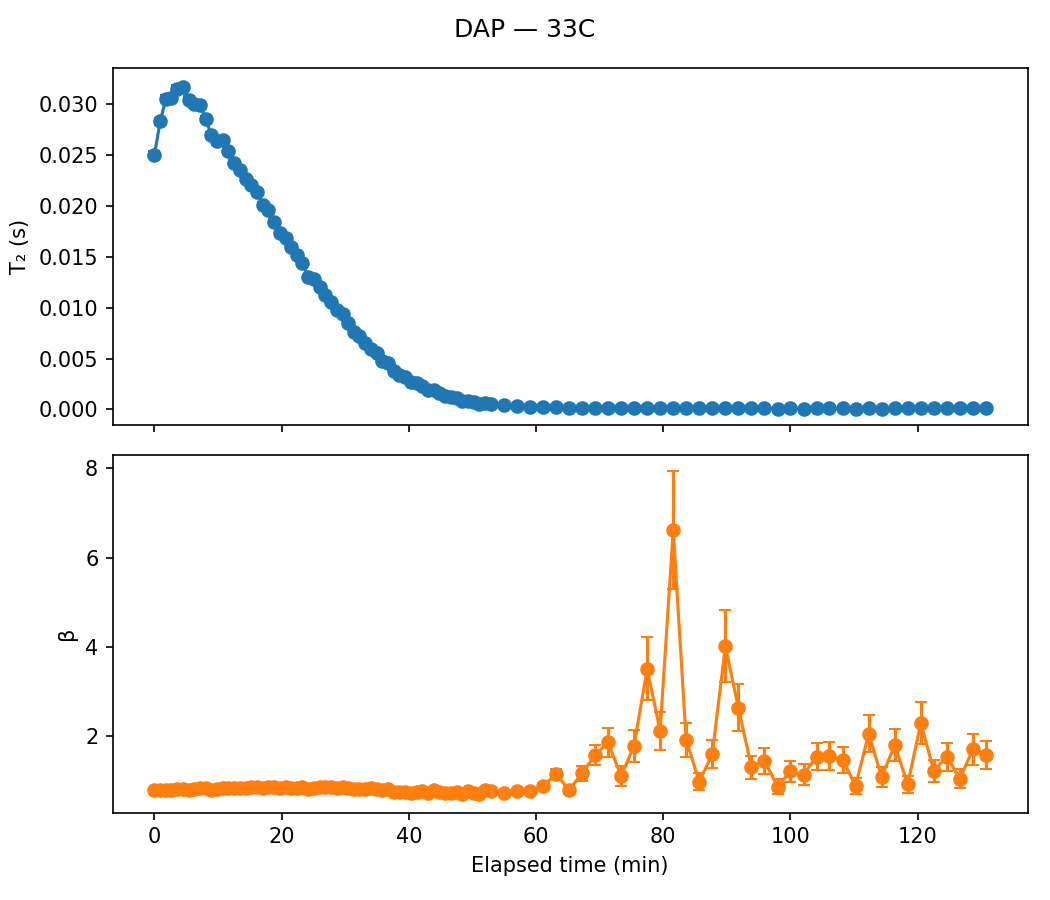

The file beside this chart, header and first rows:
sample, temp, scan, timestamp, A, A_err, T2, T2_err, beta, beta_err, c, c_err, dropped, elapsed_min, alpha
DAP, 33C, 1, 2020-09-29 09:12:52, 18.02, 0.1371, 0.02506, 0.0003007, 0.7956, 0.008452, 3.073, 0.01288, False, 0.0, 0.0
DAP, 33C, 2, 2020-09-29 09:13:46, 17.89, 0.135, 0.02835, 0.0003317, 0.7968, 0.008509, 3.095, 0.01431, False, 0.9, -0.131
DAP, 33C, 3, 2020-09-29 09:14:40, 17.61, 0.1279, 0.03057, 0.0003379, 0.8101, 0.008463, 3.083, 0.01454, False, 1.8, -0.2197
DAP, 33C, 4, 2020-09-29 09:15:32, 17.85, 0.1321, 0.03061, 0.0003477, 0.7925, 0.008353, 3.053, 0.01523, False, 2.667, -0.2212
DAP, 33C, 5, 2020-09-29 09:16:26, 17.59, 0.1253, 0.03154, 0.0003394, 0.8155, 0.008414, 3.053, 0.01468, False, 3.567, -0.2585
DAP, 33C, 6, 2020-09-29 09:17:20, 17.26, 0.12, 0.03169, 0.0003303, 0.8301, 0.008439, 3.05, 0.01401, False, 4.467, -0.2645
DAP, 33C, 7, 2020-09-29 09:18:14, 17.71, 0.1277, 0.03045, 0.0003357, 0.8018, 0.008269, 3.035, 0.01454, False, 5.367, -0.2147
DAP, 33C, 8, 2020-09-29 09:19:08, 17.42, 0.1267, 0.03006, 0.0003334, 0.8128, 0.008507, 3.058, 0.01414, False, 6.267, -0.1992
DAP, 33C, 9, 2020-09-29 09:20:02, 17.22, 0.1205, 0.02998, 0.0003152, 0.8419, 0.008626, 3.037, 0.01322, False, 7.167, -0.196
DAP, 33C, 10, 2020-09-29 09:20:56, 17.41, 0.1229, 0.02853, 0.0003055, 0.8358, 0.008563, 3.05, 0.01287, False, 8.067, -0.1382
DAP, 33C, 11, 2020-09-29 09:21:48, 17.7, 0.1293, 0.027, 0.0003059, 0.8096, 0.008401, 3.033, 0.01298, False, 8.933, -0.07723
DAP, 33C, 12, 2020-09-29 09:22:42, 17.51, 0.1303, 0.02635, 0.0003033, 0.8178, 0.008664, 3.048, 0.01273, False, 9.833, -0.05114
DAP, 33C, 13, 2020-09-29 09:23:36, 17.13, 0.1235, 0.0265, 0.0002906, 0.8467, 0.008876, 3.018, 0.01206, False, 10.73, -0.05728
DAP, 33C, 14, 2020-09-29 09:24:30, 17.31, 0.126, 0.02537, 0.0002838, 0.8367, 0.008765, 3.031, 0.01185, False, 11.63, -0.01215
DAP, 33C, 15, 2020-09-29 09:25:24, 17.34, 0.1294, 0.02425, 0.000278, 0.8445, 0.009092, 3.047, 0.01169, False, 12.53, 0.03235
DAP, 33C, 16, 2020-09-29 09:26:18, 17.39, 0.1309, 0.02351, 0.0002731, 0.8403, 0.009076, 3.032, 0.01151, False, 13.43, 0.06207
DAP, 33C, 17, 2020-09-29 09:27:12, 17.37, 0.131, 0.02261, 0.0002643, 0.8398, 0.009069, 3.034, 0.01116, False, 14.33, 0.09779
DAP, 33C, 18, 2020-09-29 09:28:06, 17.17, 0.1296, 0.02207, 0.0002549, 0.8625, 0.009473, 3.07, 0.01085, False, 15.23, 0.1193
DAP, 33C, 19, 2020-09-29 09:28:58, 17.1, 0.1292, 0.02141, 0.0002464, 0.8714, 0.00963, 3.036, 0.01058, False, 16.1, 0.1458
DAP, 33C, 20, 2020-09-29 09:29:52, 17.19, 0.1358, 0.02012, 0.0002459, 0.8533, 0.009692, 3.07, 0.01057, False, 17.0, 0.1972
DAP, 33C, 21, 2020-09-29 09:30:46, 17.08, 0.1347, 0.01959, 0.0002377, 0.8631, 0.00985, 3.04, 0.01029, False, 17.9, 0.2184
DAP, 33C, 22, 2020-09-29 09:31:40, 17.16, 0.1415, 0.01847, 0.0002352, 0.862, 0.01025, 3.044, 0.01035, False, 18.8, 0.2631
DAP, 33C, 23, 2020-09-29 09:32:34, 17.5, 0.1427, 0.01731, 0.000222, 0.8399, 0.00967, 3.017, 0.009896, False, 19.7, 0.3092
DAP, 33C, 24, 2020-09-29 09:33:28, 17.23, 0.1438, 0.01689, 0.0002182, 0.8644, 0.0104, 3.053, 0.009886, False, 20.6, 0.326
DAP, 33C, 25, 2020-09-29 09:34:22, 17.3, 0.1497, 0.01595, 0.0002171, 0.8441, 0.01033, 3.019, 0.009812, False, 21.5, 0.3637
DAP, 33C, 26, 2020-09-29 09:35:16, 17.22, 0.1501, 0.01519, 0.0002068, 0.8555, 0.01062, 3.028, 0.009551, False, 22.4, 0.3941
DAP, 33C, 27, 2020-09-29 09:36:08, 17.21, 0.1524, 0.01438, 0.000199, 0.8587, 0.01085, 3.024, 0.009366, False, 23.27, 0.4262
DAP, 33C, 28, 2020-09-29 09:37:02, 17.59, 0.1663, 0.01302, 0.0001979, 0.8238, 0.01074, 3.046, 0.00941, False, 24.17, 0.4805
DAP, 33C, 29, 2020-09-29 09:37:56, 17.11, 0.1606, 0.01283, 0.0001895, 0.8532, 0.01134, 3.034, 0.009133, False, 25.07, 0.488
DAP, 33C, 30, 2020-09-29 09:38:50, 17.19, 0.1668, 0.012, 0.0001823, 0.8615, 0.0119, 3.041, 0.009124, False, 25.97, 0.521
DAP, 33C, 31, 2020-09-29 09:39:44, 17.25, 0.1694, 0.01121, 0.0001729, 0.859, 0.01197, 3.03, 0.008866, False, 26.87, 0.5527
DAP, 33C, 32, 2020-09-29 09:40:38, 17.06, 0.1708, 0.01059, 0.0001651, 0.8713, 0.0125, 3.025, 0.008688, False, 27.77, 0.5775
DAP, 33C, 33, 2020-09-29 09:41:32, 17.05, 0.1839, 0.009803, 0.0001683, 0.844, 0.01271, 3.009, 0.008774, False, 28.67, 0.6089
DAP, 33C, 34, 2020-09-29 09:42:26, 16.89, 0.1849, 0.009343, 0.0001596, 0.8712, 0.01363, 3.048, 0.008715, False, 29.57, 0.6272
DAP, 33C, 35, 2020-09-29 09:43:18, 17.21, 0.1977, 0.008512, 0.0001569, 0.8359, 0.01327, 3.045, 0.00861, False, 30.43, 0.6604
DAP, 33C, 36, 2020-09-29 09:44:12, 17.42, 0.2089, 0.007636, 0.0001483, 0.8255, 0.01351, 3.036, 0.008462, False, 31.33, 0.6953
DAP, 33C, 37, 2020-09-29 09:45:06, 17.09, 0.2133, 0.007223, 0.0001457, 0.8296, 0.01418, 3.015, 0.008382, False, 32.23, 0.7118
DAP, 33C, 38, 2020-09-29 09:46:00, 17.22, 0.2242, 0.006564, 0.0001379, 0.8328, 0.01487, 3.04, 0.008346, False, 33.13, 0.7381
DAP, 33C, 39, 2020-09-29 09:46:54, 17.14, 0.2291, 0.00599, 0.0001291, 0.8347, 0.01531, 3.016, 0.008095, False, 34.03, 0.761
DAP, 33C, 40, 2020-09-29 09:47:48, 17.16, 0.2416, 0.005582, 0.0001276, 0.8265, 0.01582, 3.017, 0.008141, False, 34.93, 0.7773
DAP, 33C, 41, 2020-09-29 09:48:42, 17.45, 0.2691, 0.004807, 0.0001231, 0.7993, 0.01626, 3.018, 0.008139, False, 35.83, 0.8082
DAP, 33C, 42, 2020-09-29 09:49:36, 17.04, 0.2663, 0.004601, 0.0001171, 0.8231, 0.01736, 3.014, 0.008002, False, 36.73, 0.8164
DAP, 33C, 43, 2020-09-29 09:50:30, 17.41, 0.3183, 0.003806, 0.0001195, 0.7615, 0.01758, 3.023, 0.008145, False, 37.63, 0.8482
DAP, 33C, 44, 2020-09-29 09:51:22, 17.75, 0.3312, 0.003433, 0.0001097, 0.764, 0.01801, 3.013, 0.007996, False, 38.5, 0.863
DAP, 33C, 45, 2020-09-29 09:52:18, 17.35, 0.3433, 0.003172, 0.0001079, 0.7597, 0.01887, 3.024, 0.007885, False, 39.43, 0.8734
DAP, 33C, 46, 2020-09-29 09:53:12, 17.86, 0.3874, 0.002702, 0.0001026, 0.7387, 0.01957, 3.033, 0.007944, False, 40.33, 0.8922
DAP, 33C, 47, 2020-09-29 09:54:06, 17.48, 0.3893, 0.002559, 9.827459546069182e-05, 0.7556, 0.02092, 3.016, 0.007853, False, 41.23, 0.8979
DAP, 33C, 48, 2020-09-29 09:55:00, 17.17, 0.4033, 0.002282, 9.07995657420429e-05, 0.7748, 0.02304, 3.013, 0.007738, False, 42.13, 0.909
DAP, 33C, 49, 2020-09-29 09:55:52, 17.69, 0.4709, 0.001944, 9.041726206667469e-05, 0.7391, 0.02383, 3.016, 0.007941, False, 43.0, 0.9224
DAP, 33C, 50, 2020-09-29 09:56:46, 16.19, 0.4231, 0.001935, 8.309378052566514e-05, 0.8086, 0.0276, 3.005, 0.007598, False, 43.9, 0.9228
DAP, 33C, 51, 2020-09-29 09:57:40, 16.71, 0.4988, 0.001584, 8.060884408990026e-05, 0.7637, 0.0282, 3.025, 0.007612, False, 44.8, 0.9368
DAP, 33C, 52, 2020-09-29 09:58:34, 17.3, 0.5809, 0.001338, 7.93261052918054e-05, 0.7238, 0.02856, 3.022, 0.00768, False, 45.7, 0.9466
DAP, 33C, 53, 2020-09-29 09:59:28, 17, 0.5909, 0.001255, 7.573952929436654e-05, 0.7408, 0.03078, 3.02, 0.007634, False, 46.6, 0.9499
DAP, 33C, 54, 2020-09-29 10:00:22, 15.93, 0.6432, 0.001084, 7.476364833484687e-05, 0.7563, 0.03692, 3.016, 0.007694, False, 47.5, 0.9568
DAP, 33C, 55, 2020-09-29 10:01:16, 17.6, 0.8168, 0.000818, 6.759662895528187e-05, 0.7056, 0.03675, 3.015, 0.007702, False, 48.4, 0.9674
DAP, 33C, 56, 2020-09-29 10:02:10, 15.67, 0.7036, 0.000872, 6.479958980637572e-05, 0.7868, 0.04368, 3.034, 0.007538, False, 49.3, 0.9652
DAP, 33C, 57, 2020-09-29 10:03:04, 16.8, 0.87, 0.0006908, 6.154665979932551e-05, 0.7372, 0.04399, 3.01, 0.007554, False, 50.2, 0.9724
DAP, 33C, 58, 2020-09-29 10:03:58, 17.54, 1.077, 0.0005417, 5.8489790758832995e-05, 0.7063, 0.0473, 3.013, 0.007599, False, 51.1, 0.9784
DAP, 33C, 59, 2020-09-29 10:04:50, 14.74, 0.9018, 0.0006009, 5.988314064435089e-05, 0.7934, 0.05894, 2.991, 0.00753, False, 51.97, 0.976
DAP, 33C, 60, 2020-09-29 10:05:44, 15.6, 0.986, 0.0005349, 5.5071881179196385e-05, 0.7888, 0.05967, 3.019, 0.007527, False, 52.87, 0.9787
... 38 more rows
